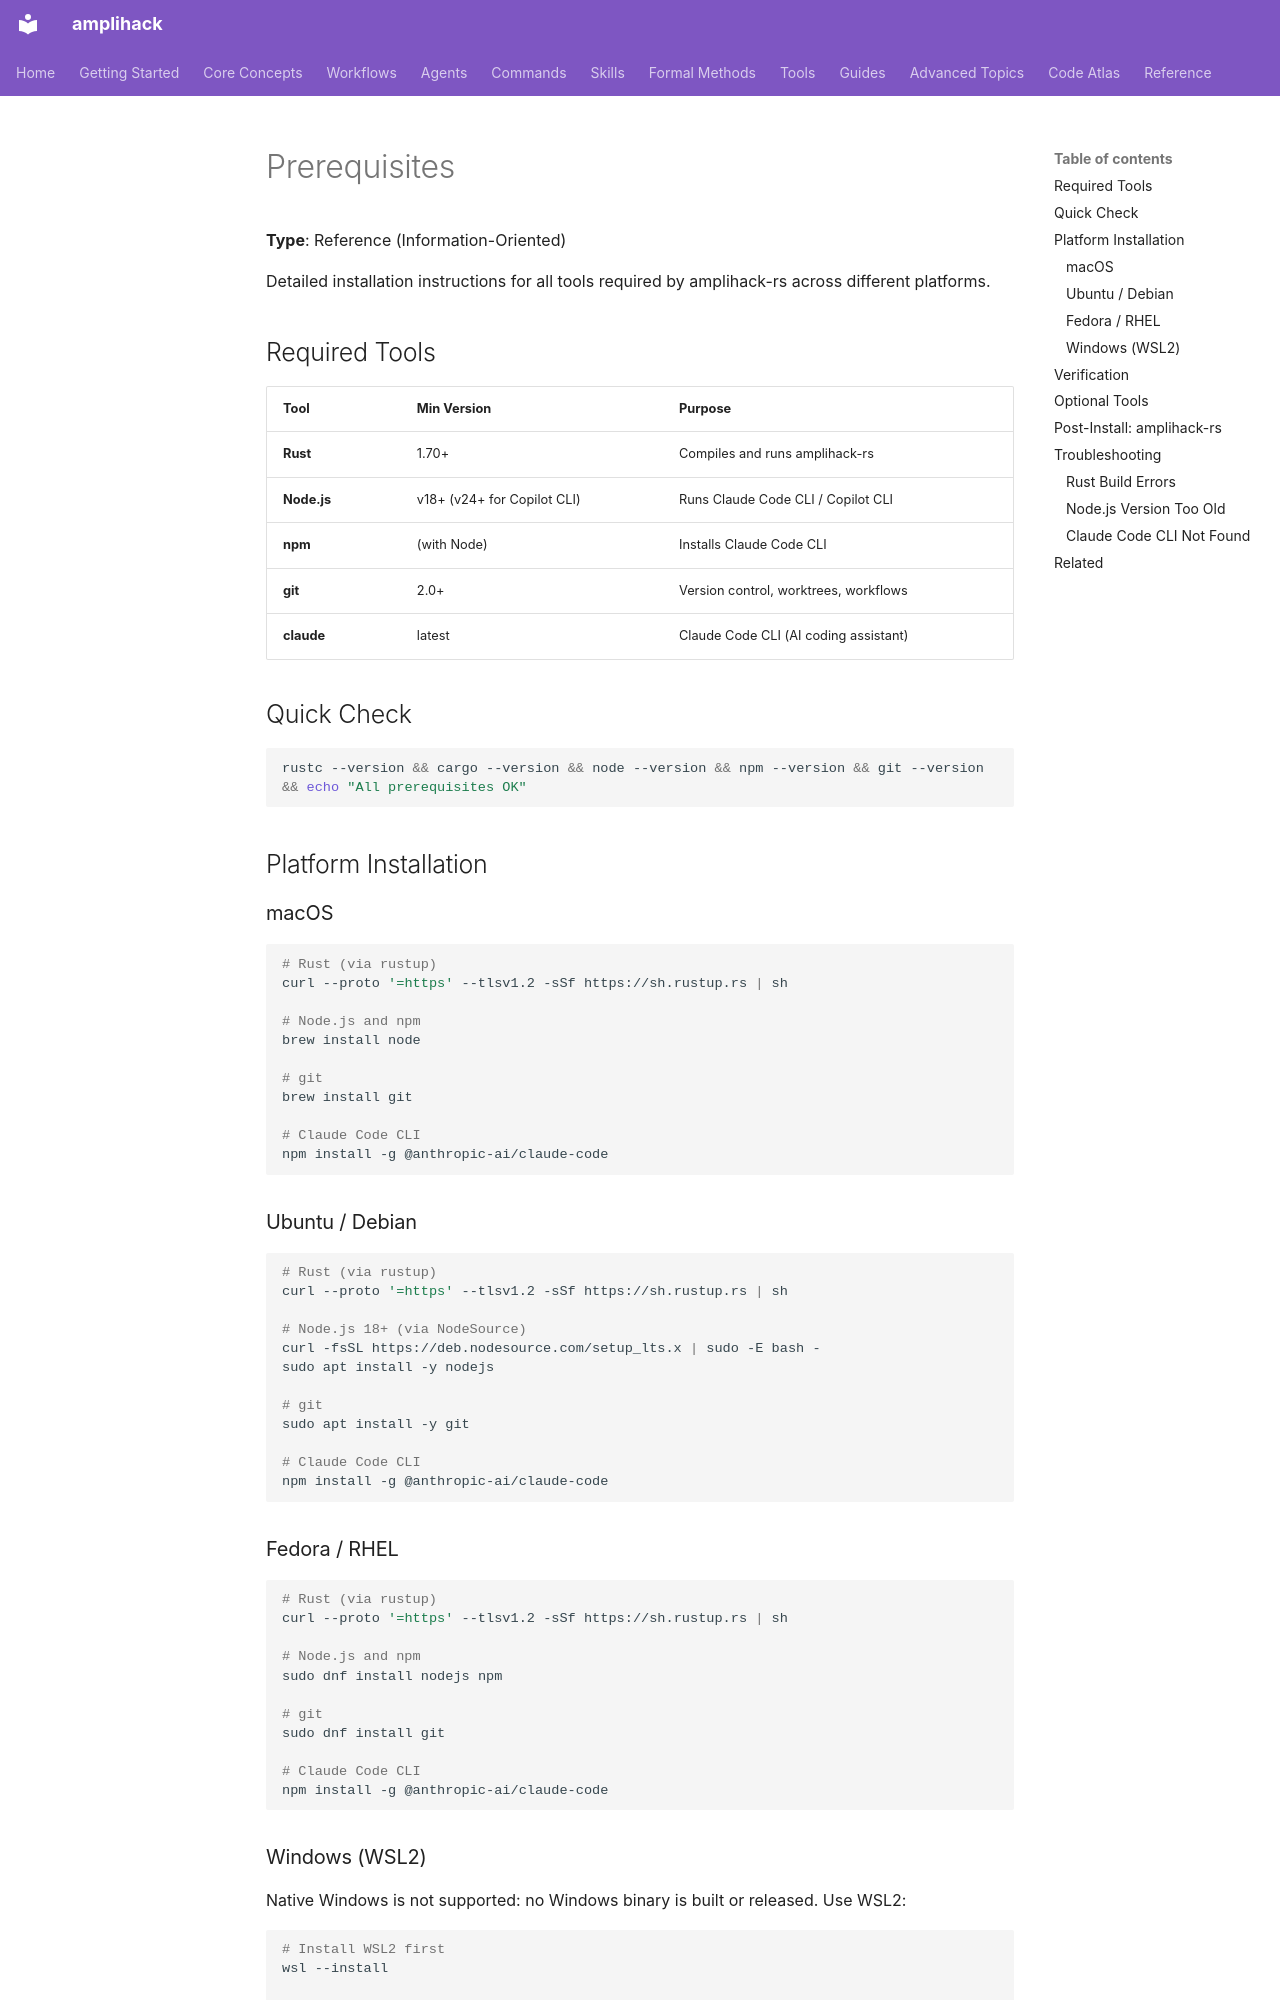

repository: rysweet/amplihack-rs · page: reference/prerequisites/index.html · generator: mkdocs

# Prerequisites

**Type**: Reference (Information-Oriented)

Detailed installation instructions for all tools required by amplihack-rs
across different platforms.

## Required Tools

| Tool        | Min Version | Purpose                               |
| ----------- | ----------- | ------------------------------------- |
| **Rust**    | 1.70+       | Compiles and runs amplihack-rs        |
| **Node.js** | v18+ (v24+ for Copilot CLI) | Runs Claude Code CLI / Copilot CLI |
| **npm**     | (with Node) | Installs Claude Code CLI              |
| **git**     | 2.0+        | Version control, worktrees, workflows |
| **claude**  | latest      | Claude Code CLI (AI coding assistant) |

## Quick Check

```bash
rustc --version && cargo --version && node --version && npm --version && git --version && echo "All prerequisites OK"
```

## Platform Installation

### macOS

```bash
# Rust (via rustup)
curl --proto '=https' --tlsv1.2 -sSf https://sh.rustup.rs | sh

# Node.js and npm
brew install node

# git
brew install git

# Claude Code CLI
npm install -g @anthropic-ai/claude-code
```

### Ubuntu / Debian

```bash
# Rust (via rustup)
curl --proto '=https' --tlsv1.2 -sSf https://sh.rustup.rs | sh

# Node.js 18+ (via NodeSource)
curl -fsSL https://deb.nodesource.com/setup_lts.x | sudo -E bash -
sudo apt install -y nodejs

# git
sudo apt install -y git

# Claude Code CLI
npm install -g @anthropic-ai/claude-code
```

### Fedora / RHEL

```bash
# Rust (via rustup)
curl --proto '=https' --tlsv1.2 -sSf https://sh.rustup.rs | sh

# Node.js and npm
sudo dnf install nodejs npm

# git
sudo dnf install git

# Claude Code CLI
npm install -g @anthropic-ai/claude-code
```

### Windows (WSL2)

Native Windows is not supported: no Windows binary is built or released. Use WSL2:

```bash
# Install WSL2 first
wsl --install

# Then follow Ubuntu instructions above inside WSL2
```
